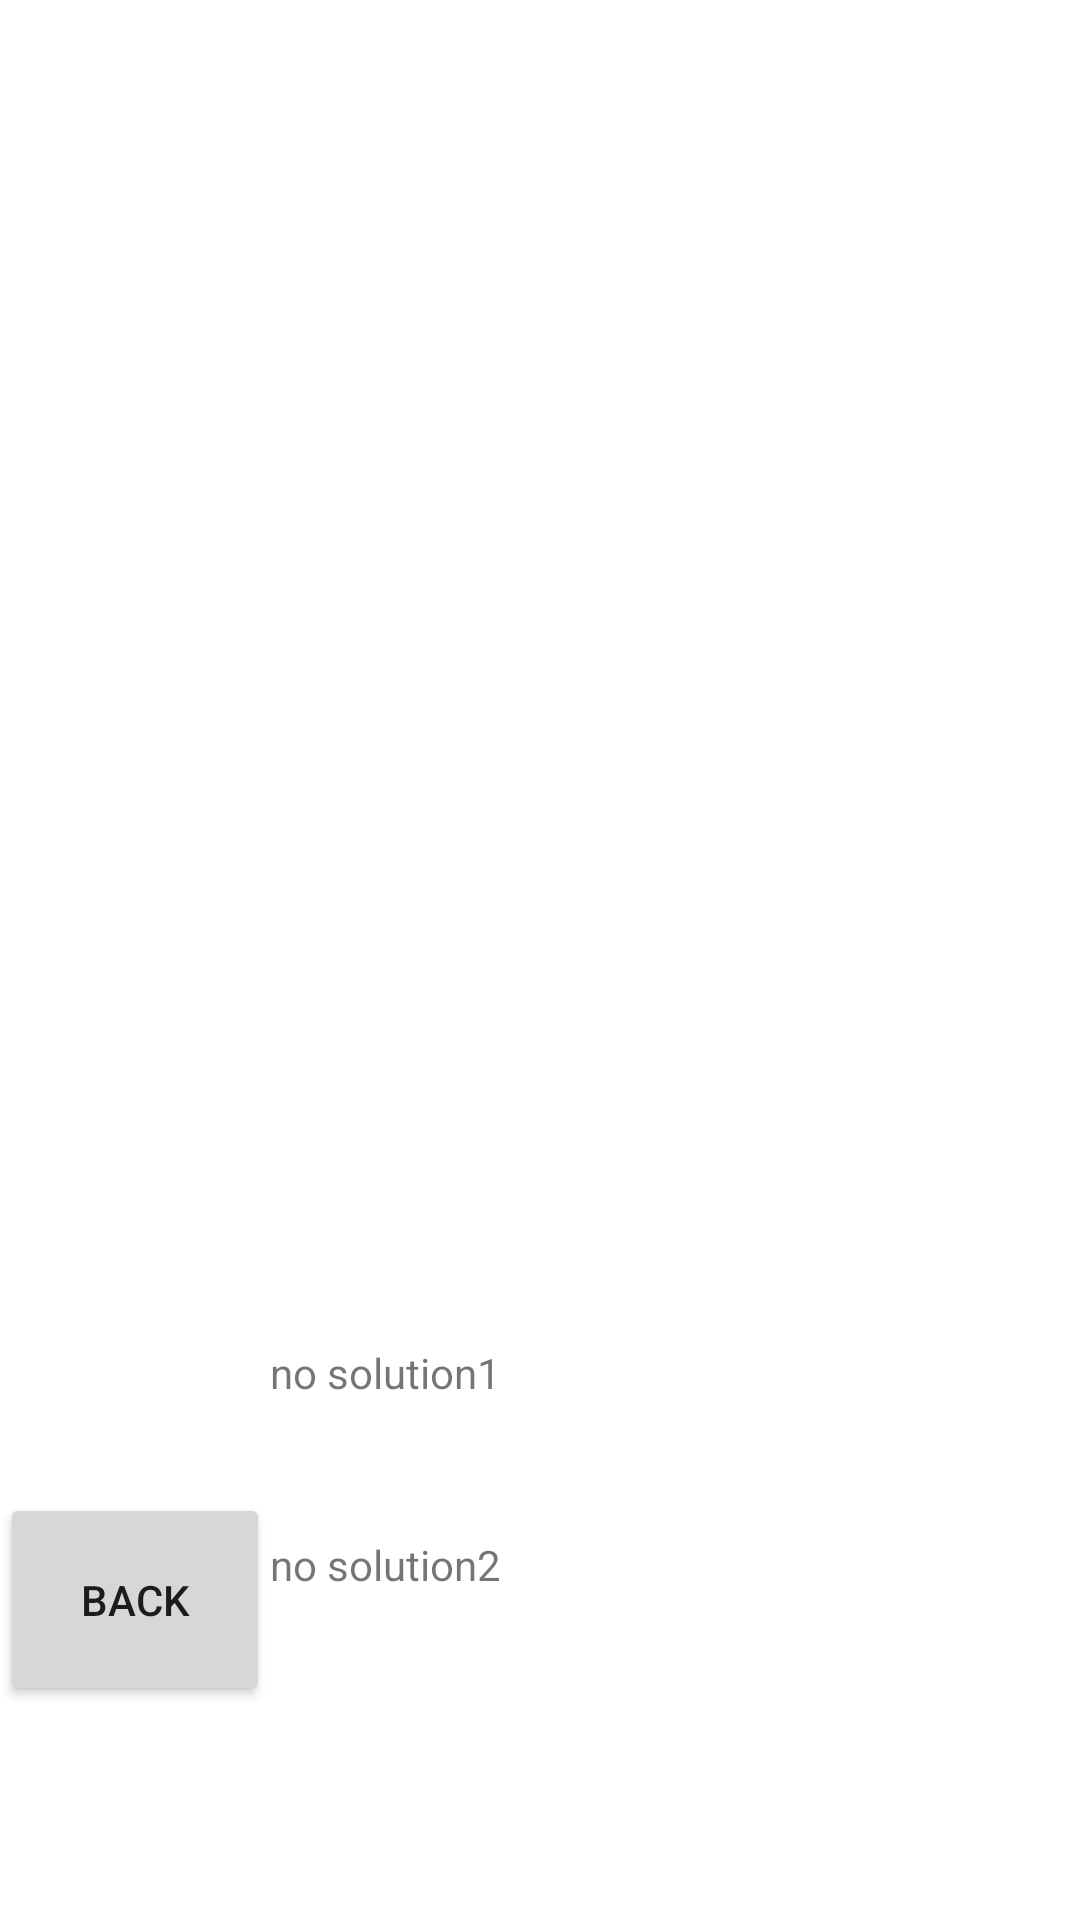

The Android layout XML behind this screen, and the referenced resources:
<!-- AndroidManifest.xml: application theme Theme.Matala10 -->
<!-- res/layout/activity_solution.xml -->
<?xml version="1.0" encoding="utf-8"?>
<LinearLayout xmlns:android="http://schemas.android.com/apk/res/android"
    xmlns:app="http://schemas.android.com/apk/res-auto"
    xmlns:tools="http://schemas.android.com/tools"
    android:layout_width="match_parent"
    android:layout_height="match_parent"
    tools:context=".Solution_Activity">

    <LinearLayout
        android:layout_width="0px"
        android:layout_height="match_parent"
        android:layout_weight="1"
        android:orientation="vertical">

        <Space
            android:layout_width="match_parent"
            android:layout_height="0dp"
            android:layout_weight="7" />

        <Button
            android:id="@+id/btn_2"
            android:layout_width="match_parent"
            android:layout_height="0px"
            android:layout_weight="1"
            android:onClick="back"
            android:text="Back" />

        <Space
            android:layout_width="match_parent"
            android:layout_height="0dp"
            android:layout_weight="1" />
    </LinearLayout>

    <LinearLayout
        android:layout_width="0px"
        android:layout_height="match_parent"
        android:layout_weight="2"
        android:orientation="vertical">

        <Space
            android:layout_width="match_parent"
            android:layout_height="0px"
            android:layout_weight="1" />

        <ImageView
            android:id="@+id/iv"
            android:layout_width="match_parent"
            android:layout_height="0px"
            android:layout_weight="5"
            tools:srcCompat="@tools:sample/avatars" />

        <Space
            android:layout_width="match_parent"
            android:layout_height="0px"
            android:layout_weight="1" />

        <TextView
            android:id="@+id/tv2"
            android:layout_width="match_parent"
            android:layout_height="0px"
            android:layout_weight="1"
            android:text="no solution1" />

        <TextView
            android:id="@+id/tv3"
            android:layout_width="match_parent"
            android:layout_height="0px"
            android:layout_weight="1"
            android:text="no solution2" />

        <Space
            android:layout_width="match_parent"
            android:layout_height="0dp"
            android:layout_weight="1" />
    </LinearLayout>

    <LinearLayout
        android:layout_width="0px"
        android:layout_height="match_parent"
        android:layout_weight="1"
        android:orientation="vertical">

    </LinearLayout>

</LinearLayout>
<!-- resources referenced by this layout -->
<resources>
  <style name="Theme.Matala10" parent="Theme.MaterialComponents.DayNight.DarkActionBar">
          
          <item name="colorPrimary">@color/purple_500</item>
          <item name="colorPrimaryVariant">@color/purple_700</item>
          <item name="colorOnPrimary">@color/white</item>
          
          <item name="colorSecondary">@color/teal_200</item>
          <item name="colorSecondaryVariant">@color/teal_700</item>
          <item name="colorOnSecondary">@color/black</item>
          
          <item name="android:statusBarColor">?attr/colorPrimaryVariant</item>
          
      </style>
  <!-- not gathered from this repository: default colours our renderer supplied (Android Studio template values) -->
  <color name="purple_500">#FF6200EE</color>
  <color name="purple_700">#FF3700B3</color>
  <color name="teal_200">#FF03DAC5</color>
  <color name="teal_700">#FF018786</color>
  <color name="black">#FF000000</color>
  <color name="white">#FFFFFFFF</color>
</resources>
